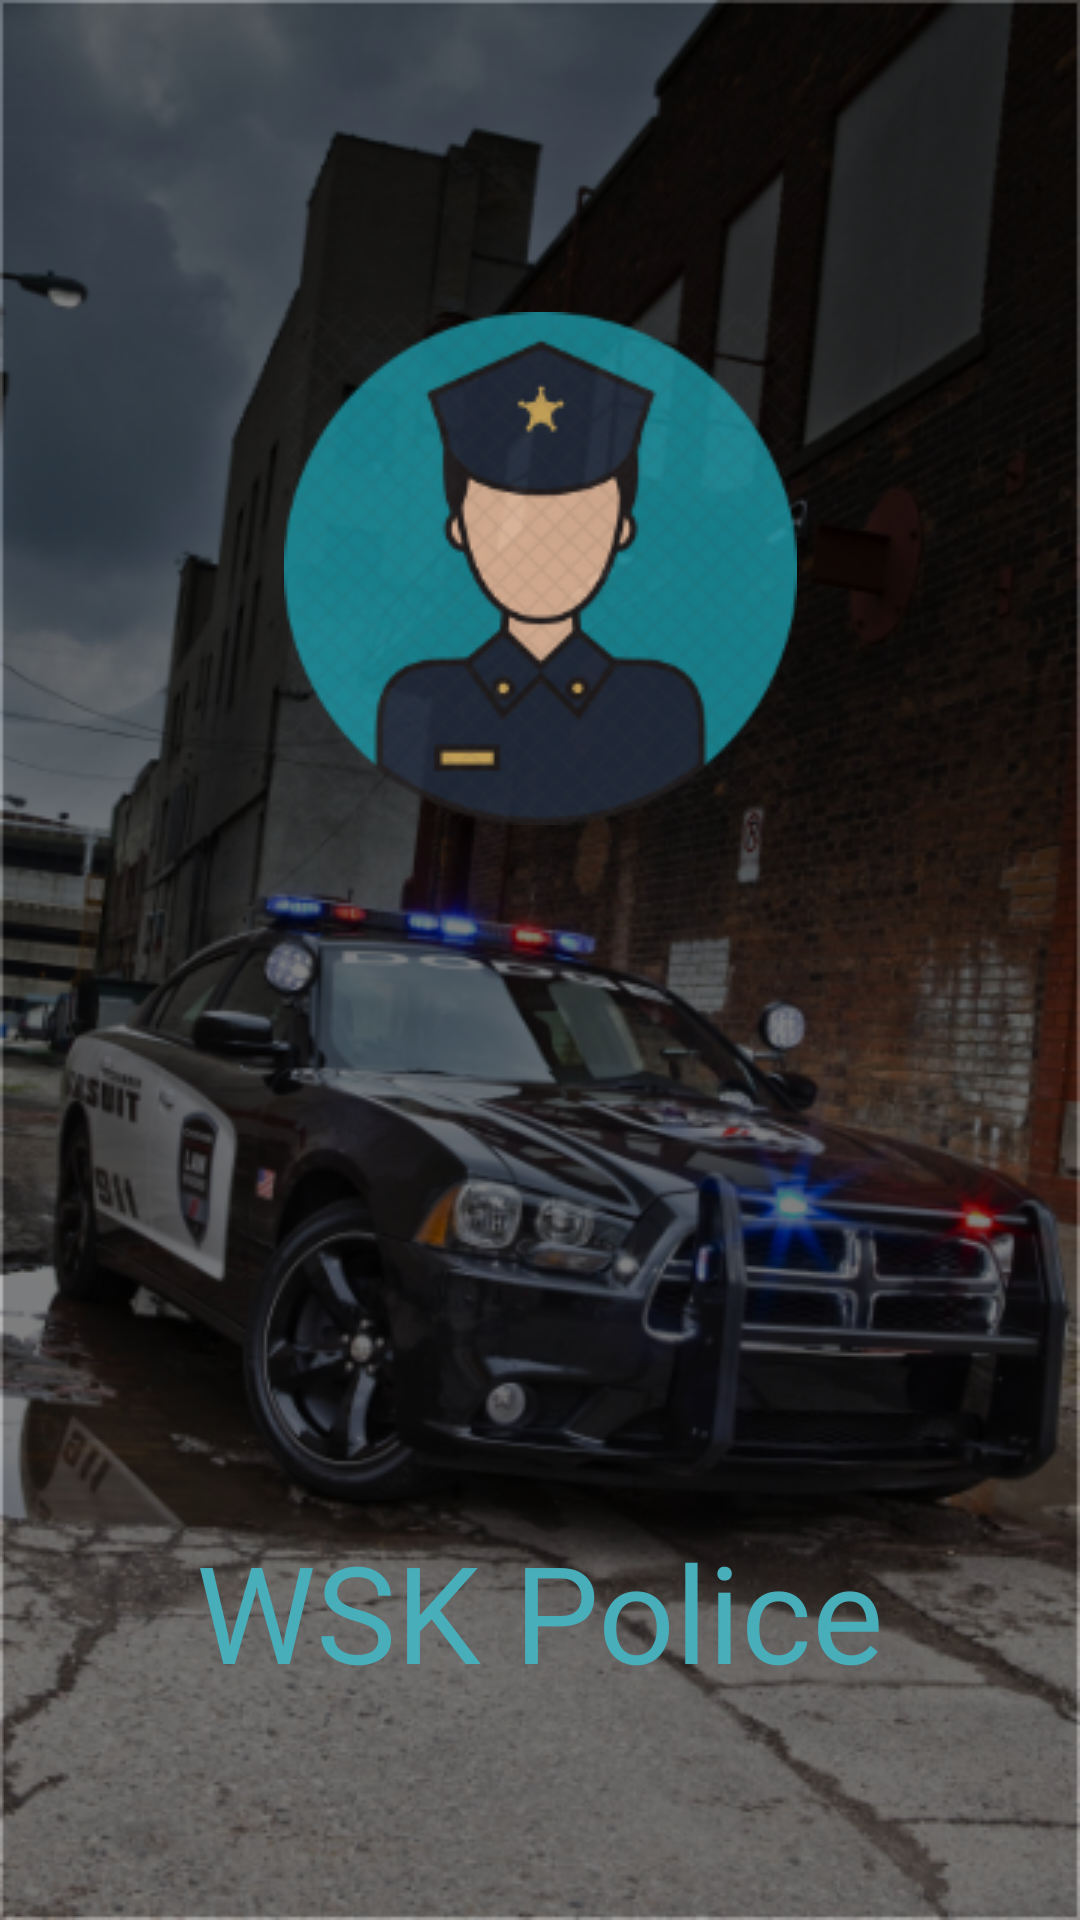

Reconstruct the res/layout file that produces this screen, plus the resources it refers to.
<!-- AndroidManifest.xml: application theme Theme.MadPolice -->
<!-- res/layout/activity_main.xml -->
<?xml version="1.0" encoding="utf-8"?>
<androidx.constraintlayout.widget.ConstraintLayout xmlns:android="http://schemas.android.com/apk/res/android"
    xmlns:app="http://schemas.android.com/apk/res-auto"
    xmlns:tools="http://schemas.android.com/tools"
    android:layout_width="match_parent"
    android:layout_height="match_parent"
    android:background="@drawable/launchbg"
    tools:context=".MainActivity">

    <ImageView
        android:layout_width="wrap_content"
        android:layout_height="wrap_content"
        android:layout_marginTop="104dp"
        android:src="@drawable/logo"
        app:layout_constraintEnd_toEndOf="parent"
        app:layout_constraintStart_toStartOf="parent"
        app:layout_constraintTop_toTopOf="parent" />

    <TextView
        android:layout_width="wrap_content"
        android:layout_height="wrap_content"
        android:text="@string/police"

        android:textColor="@color/blueText"
        android:textSize="45dp"
        android:layout_marginBottom="73dp"
        app:layout_constraintBottom_toBottomOf="parent"
        app:layout_constraintEnd_toEndOf="parent"
        app:layout_constraintStart_toStartOf="parent" />
</androidx.constraintlayout.widget.ConstraintLayout>
<!-- resources referenced by this layout -->
<resources>
  <color name="blueText">#48AEBA</color>
  <!-- drawable launchbg: png bitmap (drawable, 360333 bytes) -->
  <!-- drawable logo: png bitmap (drawable, 39266 bytes) -->
  <string name="police">WSK Police</string>
  <style name="Theme.MadPolice" parent="Theme.MaterialComponents.DayNight.NoActionBar.Bridge">
          
          <item name="colorPrimary">@color/purple_500</item>
          <item name="colorPrimaryVariant">@color/purple_700</item>
          <item name="colorOnPrimary">@color/white</item>
          
          <item name="colorSecondary">@color/teal_200</item>
          <item name="colorSecondaryVariant">@color/teal_700</item>
          <item name="colorOnSecondary">@color/black</item>
          
          <item name="android:statusBarColor" tools:targetApi="l">?attr/colorPrimaryVariant</item>
          
      </style>
  <color name="purple_500">#FF6200EE</color>
  <color name="purple_700">#FF3700B3</color>
  <color name="white">#FFFFFFFF</color>
  <color name="teal_200">#FF03DAC5</color>
  <color name="teal_700">#FF018786</color>
  <color name="black">#FF000000</color>
</resources>
